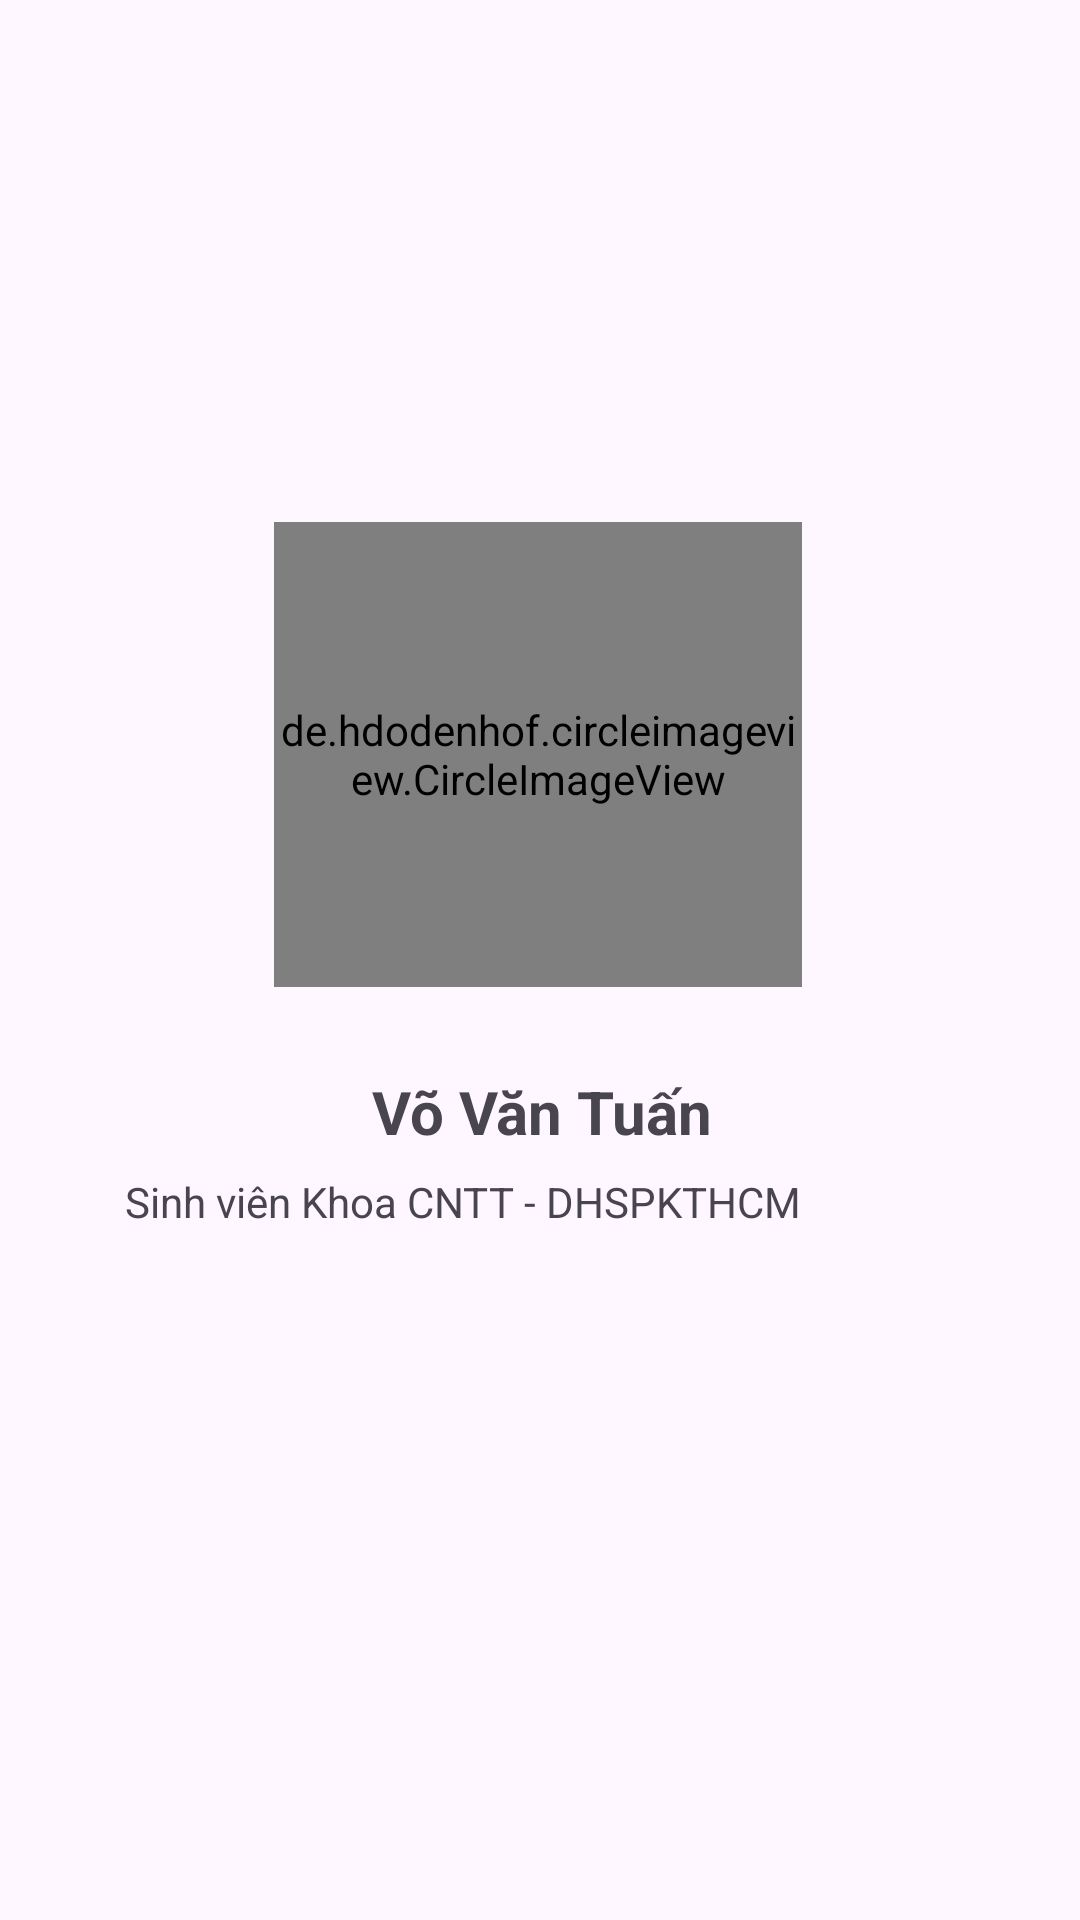

Write the Android layout XML for this screen, with the resource values it uses.
<!-- AndroidManifest.xml: application theme Theme.MobileProgrammingLesson1 -->
<!-- res/layout/activity_main.xml -->
<?xml version="1.0" encoding="utf-8"?>
<androidx.constraintlayout.widget.ConstraintLayout xmlns:android="http://schemas.android.com/apk/res/android"
    xmlns:app="http://schemas.android.com/apk/res-auto"
    xmlns:tools="http://schemas.android.com/tools"
    android:id="@+id/main"
    android:layout_width="match_parent"
    android:layout_height="match_parent"
    tools:context=".MainActivity">

    

    <de.hdodenhof.circleimageview.CircleImageView
        android:id="@+id/student_image"
        android:layout_width="176dp"
        android:layout_height="155dp"
        android:src="@drawable/profile"
        app:layout_constraintBottom_toBottomOf="parent"
        app:layout_constraintEnd_toEndOf="parent"
        app:layout_constraintHorizontal_bias="0.497"
        app:layout_constraintStart_toStartOf="parent"
        app:layout_constraintTop_toTopOf="parent"
        app:layout_constraintVertical_bias="0.359" />

    <TextView
        android:id="@+id/textView2"
        android:layout_width="wrap_content"
        android:layout_height="wrap_content"
        android:layout_marginStart="93dp"
        android:layout_marginTop="7dp"
        android:layout_marginEnd="93dp"
        android:layout_marginBottom="232dp"
        android:text="Sinh viên Khoa CNTT - DHSPKTHCM"
        app:layout_constraintBottom_toBottomOf="parent"
        app:layout_constraintEnd_toEndOf="parent"
        app:layout_constraintHorizontal_bias="1.0"
        app:layout_constraintStart_toStartOf="parent"
        app:layout_constraintTop_toBottomOf="@+id/textView"
        app:layout_constraintVertical_bias="0.0" />

    <TextView
        android:id="@+id/textView"
        android:layout_width="wrap_content"
        android:layout_height="wrap_content"
        android:layout_marginStart="166dp"
        android:layout_marginTop="28dp"
        android:layout_marginEnd="167dp"
        android:layout_marginBottom="258dp"
        android:text="Võ Văn Tuấn"
        android:textSize="20sp"
        android:textStyle="bold"
        app:layout_constraintBottom_toBottomOf="parent"
        app:layout_constraintEnd_toEndOf="parent"
        app:layout_constraintHorizontal_bias="0.486"
        app:layout_constraintStart_toStartOf="parent"
        app:layout_constraintTop_toBottomOf="@+id/student_image"
        app:layout_constraintVertical_bias="0.0" />


</androidx.constraintlayout.widget.ConstraintLayout>
<!-- resources referenced by this layout -->
<resources>
  <!-- drawable profile: jpg bitmap (drawable, 94005 bytes) -->
  <style name="Theme.MobileProgrammingLesson1" parent="Base.Theme.MobileProgrammingLesson1" />
  <style name="Base.Theme.MobileProgrammingLesson1" parent="Theme.Material3.DayNight.NoActionBar">
          
          
      </style>
</resources>
